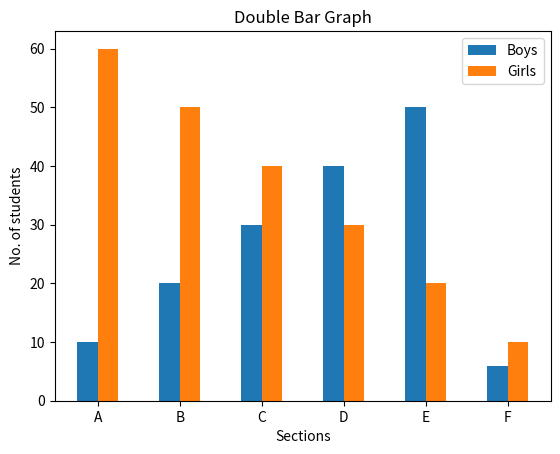

Recreate this plot in Python.
# WAPP to implement a Double Bar Graph

import matplotlib.pyplot as plt

# Data
sections = ['A', 'B', 'C', 'D', 'E', 'F']
noOfBoys = [10, 20, 30, 40, 50, 6]
noOfGirls = [60, 50, 40, 30, 20, 10]

# Bar Width
bar_width = 0.25

x1 = list(range(len(sections)))
x2 = [i + bar_width for i in x1]

# Create the bar graphs
plt.bar(x1, noOfBoys, bar_width, label='Boys')
plt.bar(x2,noOfGirls, bar_width, label='Girls')

# Graph Details
plt.xticks([(i + j) /2 for i,j in zip(x1, x2)], sections)
plt.title('Double Bar Graph')
plt.xlabel('Sections')
plt.ylabel('No. of students')
plt.legend()

plt.show()